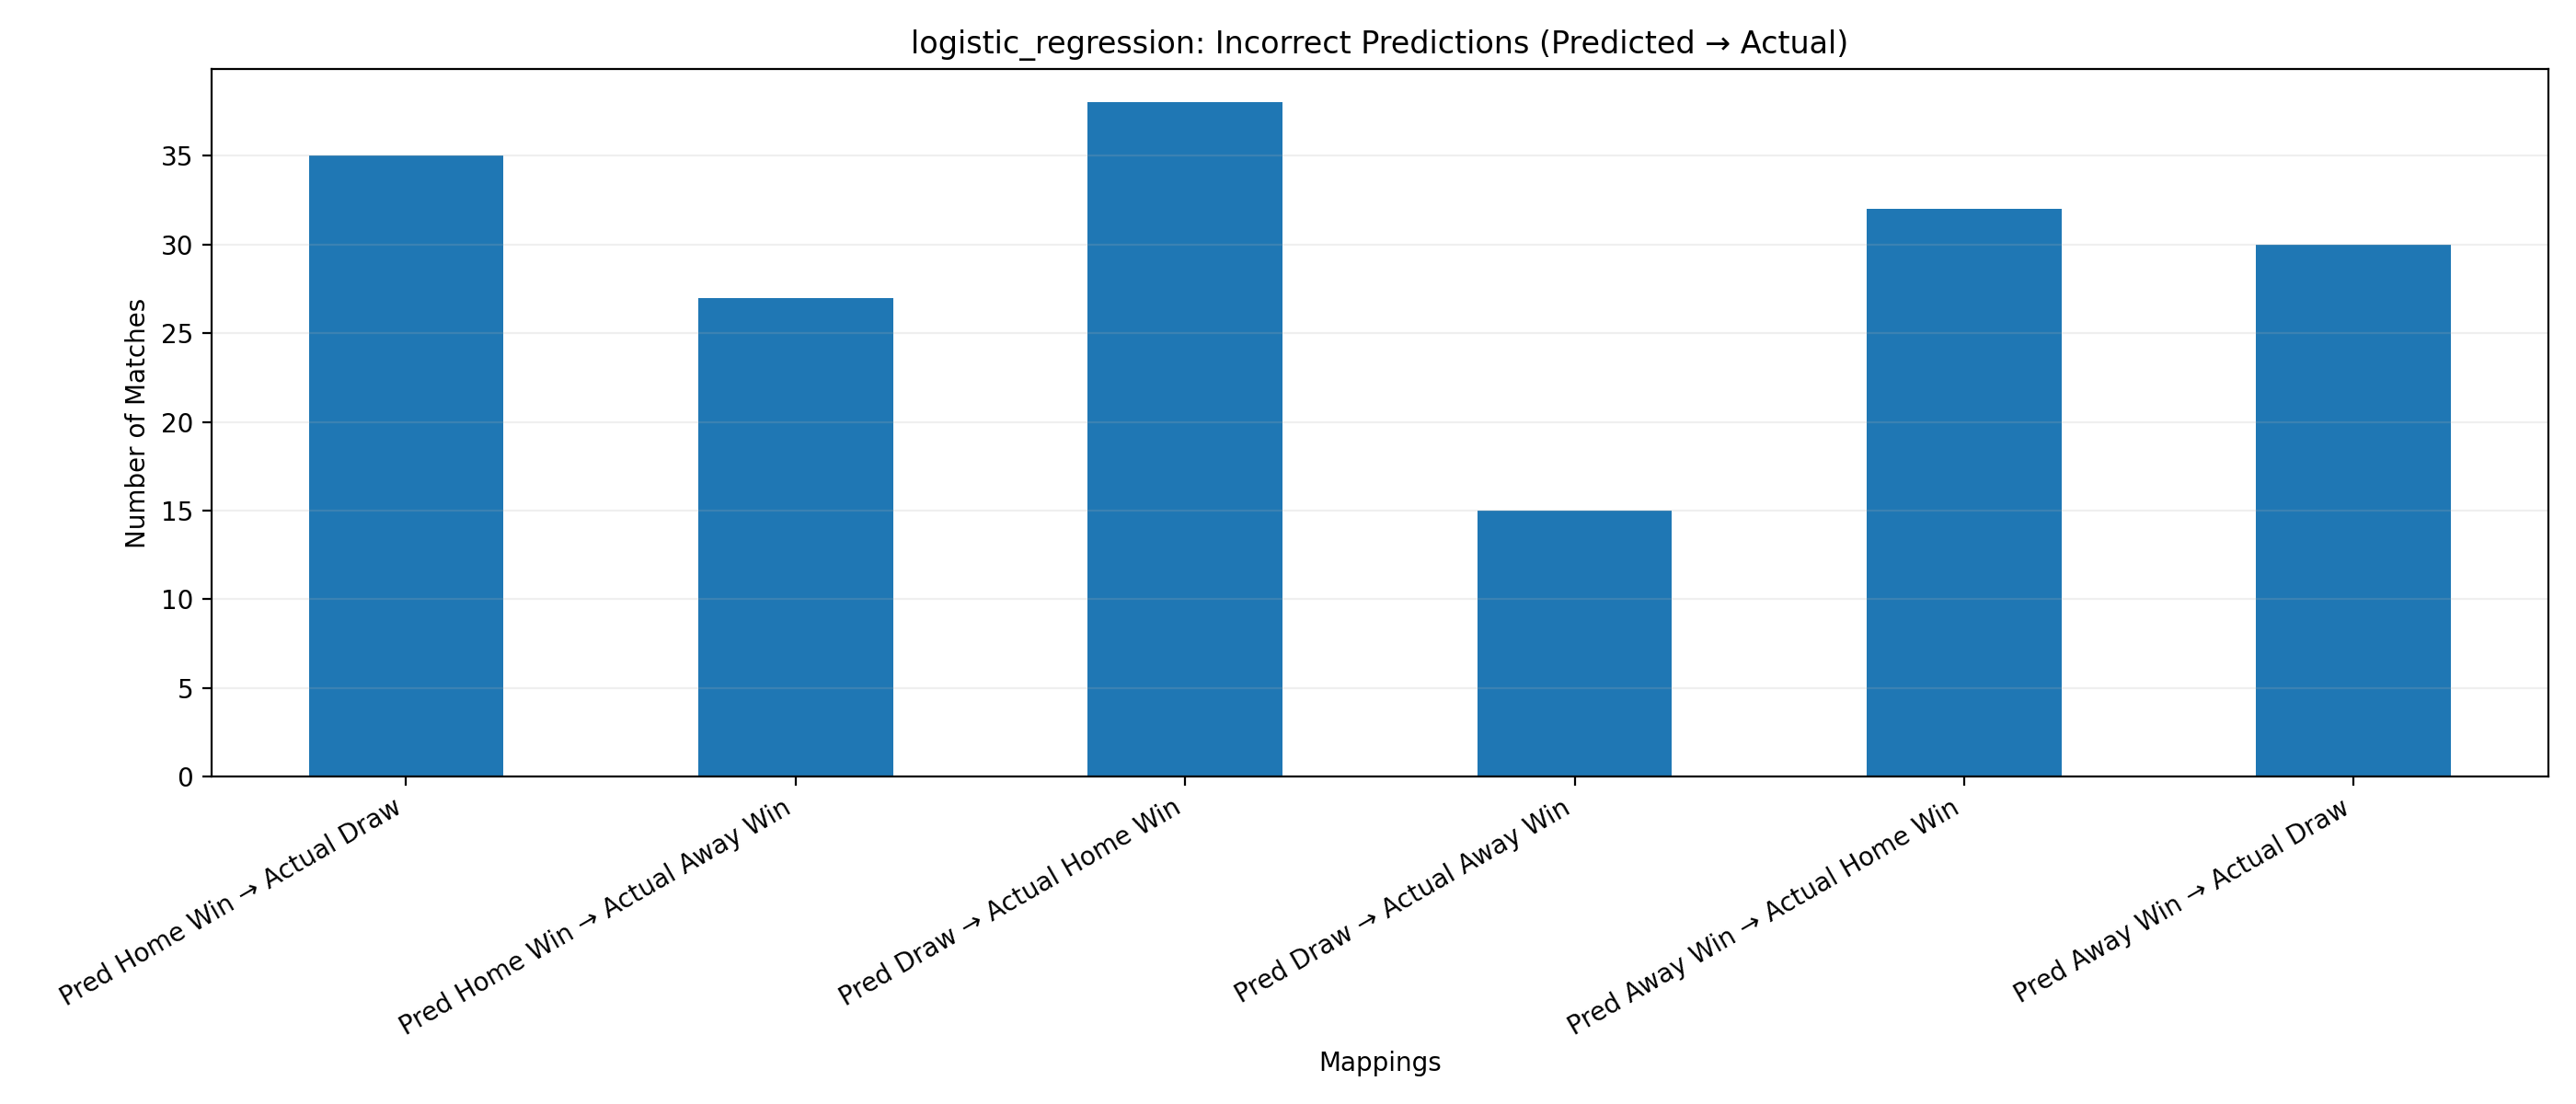

The file beside this chart, header and first rows:
Mapping, Count
Pred Home Win → Actual Draw, 35
Pred Home Win → Actual Away Win, 27
Pred Draw → Actual Home Win, 38
Pred Draw → Actual Away Win, 15
Pred Away Win → Actual Home Win, 32
Pred Away Win → Actual Draw, 30
